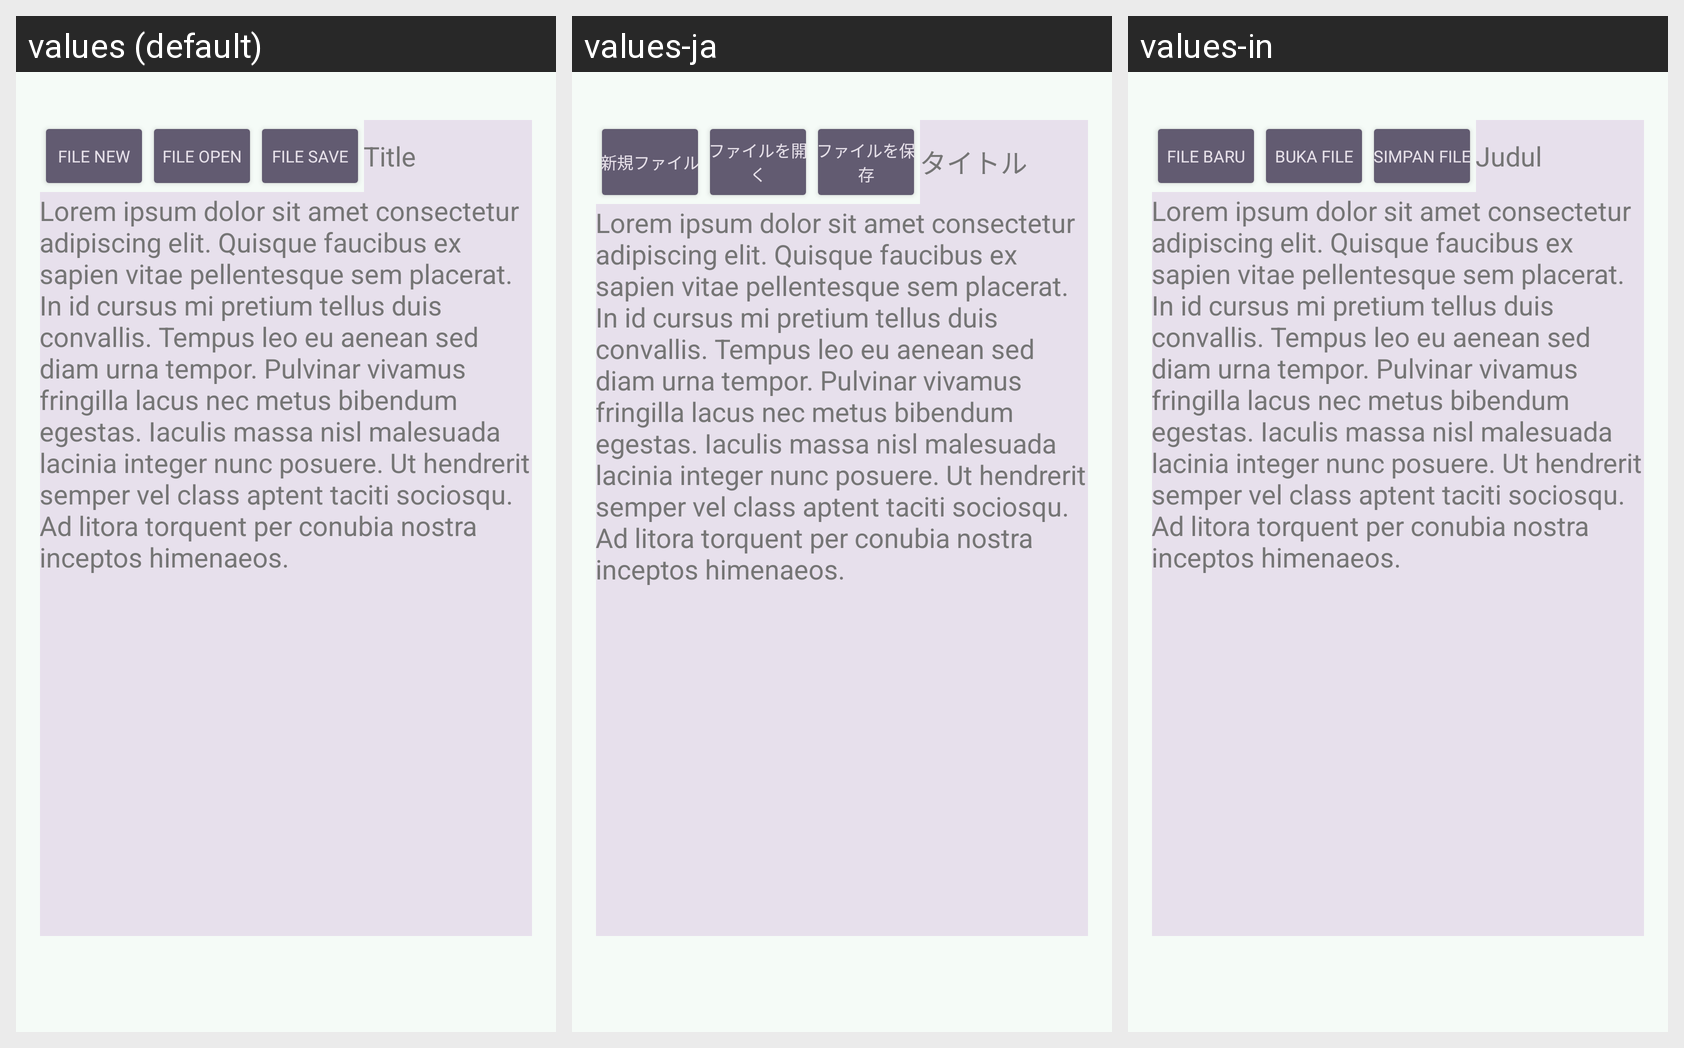

The same Android screen rendered under several of its app's locales, left to right. List the strings drawn on it with the default value and each locale's translation.
Android screen res/layout/activity_read_write.xml rendered under 3 locales, left to right: values (default), values-ja, values-in. Device: Nexus 5 (rendered at 1080×1920; each locale shown at half size, 540×960, under a caption strip naming it); theme Theme.LearningDroid.
Strings drawn on this screen, with the default value and each locale's value (text and hints the layout hard-codes, and strings that could not be matched under every locale, appear in the picture but are not listed):

lorem_ipsum_medium
  values: Lorem ipsum dolor sit amet consectetur adipiscing elit. Quisque faucibus ex sapien vitae pellentesque sem placerat. In id cursus mi pretium tellus duis convallis. Tempus leo eu aenean sed diam urna tempor. Pulvinar vivamus fringilla lacus nec metus bibendum egestas. Iaculis massa nisl malesuada lacinia integer nunc posuere. Ut hendrerit semper vel class aptent taciti sociosqu. Ad litora torquent …[clipped]
  values-ja: Lorem ipsum dolor sit amet consectetur adipiscing elit. Quisque faucibus ex sapien vitae pellentesque sem placerat. In id cursus mi pretium tellus duis convallis. Tempus leo eu aenean sed diam urna tempor. Pulvinar vivamus fringilla lacus nec metus bibendum egestas. Iaculis massa nisl malesuada lacinia integer nunc posuere. Ut hendrerit semper vel class aptent taciti sociosqu. Ad litora torquent …[clipped]
  values-in: Lorem ipsum dolor sit amet consectetur adipiscing elit. Quisque faucibus ex sapien vitae pellentesque sem placerat. In id cursus mi pretium tellus duis convallis. Tempus leo eu aenean sed diam urna tempor. Pulvinar vivamus fringilla lacus nec metus bibendum egestas. Iaculis massa nisl malesuada lacinia integer nunc posuere. Ut hendrerit semper vel class aptent taciti sociosqu. Ad litora torquent …[clipped]

file_new
  values: File New
  values-ja: 新規ファイル
  values-in: File Baru

file_open
  values: File Open
  values-ja: ファイルを開く
  values-in: Buka File

file_save
  values: File Save
  values-ja: ファイルを保存
  values-in: Simpan File

title_file
  values: Title
  values-ja: タイトル
  values-in: Judul
